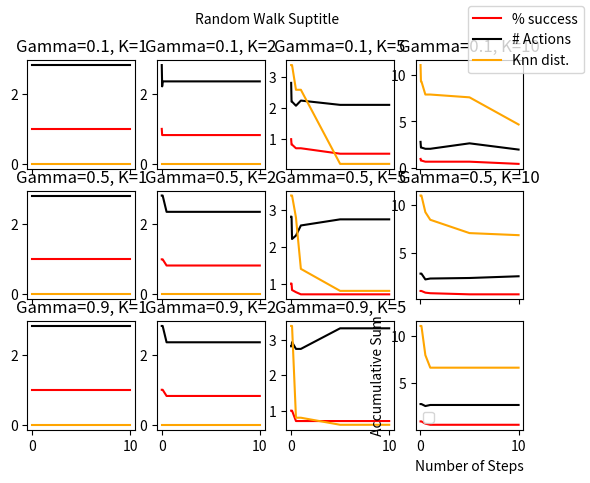

Reproduce this figure in Python.
import numpy as np
import matplotlib.pyplot as plt

full_result = {'0.1_1': [[1.0, 1.0, 1.0, 1.0, 1.0, 1.0, 1.0], [2.823529411764706, 2.823529411764706, 2.823529411764706, 2.823529411764706, 2.823529411764706, 2.823529411764706, 2.823529411764706], [0.0, 0.0, 0.0, 0.0, 0.0, 0.0, 0.0]], '0.1_2': [[1.0, 0.8235294117647058, 0.8235294117647058, 0.8235294117647058, 0.8235294117647058, 0.8235294117647058, 0.8235294117647058], [2.823529411764706, 2.2142857142857144, 2.357142857142857, 2.357142857142857, 2.357142857142857, 2.357142857142857, 2.357142857142857], [0.0, 0.0, 0.0, 0.0, 0.0, 0.0, 0.0]], '0.1_5': [[1.0, 0.8235294117647058, 0.8235294117647058, 0.7058823529411765, 0.7058823529411765, 0.5294117647058824, 0.5294117647058824], [2.823529411764706, 2.2142857142857144, 2.2142857142857144, 2.0833333333333335, 2.25, 2.111111111111111, 2.111111111111111], [3.4000000000000004, 3.4000000000000004, 3.4000000000000004, 2.5999999999999996, 2.5999999999999996, 0.2, 0.2]], '0.1_10': [[1.0, 0.8235294117647058, 0.8235294117647058, 0.7058823529411765, 0.7058823529411765, 0.7058823529411765, 0.47058823529411764], [2.823529411764706, 2.2142857142857144, 2.2142857142857144, 2.0833333333333335, 2.0833333333333335, 2.6666666666666665, 2.0], [11.028427124746191, 9.279898987322333, 9.279898987322333, 7.879898987322333, 7.879898987322333, 7.579898987322333, 4.679898987322333]], '0.5_1': [[1.0, 1.0, 1.0, 1.0, 1.0, 1.0, 1.0], [2.823529411764706, 2.823529411764706, 2.823529411764706, 2.823529411764706, 2.823529411764706, 2.823529411764706, 2.823529411764706], [0.0, 0.0, 0.0, 0.0, 0.0, 0.0, 0.0]], '0.5_2': [[1.0, 1.0, 1.0, 0.8235294117647058, 0.8235294117647058, 0.8235294117647058, 0.8235294117647058], [2.823529411764706, 2.823529411764706, 2.823529411764706, 2.357142857142857, 2.357142857142857, 2.357142857142857, 2.357142857142857], [0.0, 0.0, 0.0, 0.0, 0.0, 0.0, 0.0]], '0.5_5': [[1.0, 1.0, 0.8235294117647058, 0.7647058823529411, 0.7058823529411765, 0.7058823529411765, 0.7058823529411765], [2.823529411764706, 2.823529411764706, 2.2142857142857144, 2.3076923076923075, 2.5833333333333335, 2.75, 2.75], [3.4, 3.4, 3.4, 2.8, 1.4, 0.8, 0.8]], '0.5_10': [[1.0, 1.0, 1.0, 0.8235294117647058, 0.7647058823529411, 0.6470588235294118, 0.6470588235294118], [2.823529411764706, 2.823529411764706, 2.823529411764706, 2.2142857142857144, 2.3076923076923075, 2.3636363636363638, 2.5454545454545454], [11.028427124746191, 11.028427124746191, 11.028427124746191, 9.279898987322333, 8.479898987322333, 7.079898987322333, 6.862741699796953]], '0.9_1': [[1.0, 1.0, 1.0, 1.0, 1.0, 1.0, 1.0], [2.823529411764706, 2.823529411764706, 2.823529411764706, 2.823529411764706, 2.823529411764706, 2.823529411764706, 2.823529411764706], [0.0, 0.0, 0.0, 0.0, 0.0, 0.0, 0.0]], '0.9_2': [[1.0, 1.0, 1.0, 0.8235294117647058, 0.8235294117647058, 0.8235294117647058, 0.8235294117647058], [2.823529411764706, 2.823529411764706, 2.823529411764706, 2.357142857142857, 2.357142857142857, 2.357142857142857, 2.357142857142857], [0.0, 0.0, 0.0, 0.0, 0.0, 0.0, 0.0]], '0.9_5': [[1.0, 1.0, 1.0, 0.7058823529411765, 0.7058823529411765, 0.7058823529411765, 0.7058823529411765], [2.823529411764706, 2.823529411764706, 2.9411764705882355, 2.75, 2.75, 3.3333333333333335, 3.3333333333333335], [3.4000000000000004, 3.4000000000000004, 3.4000000000000004, 0.8, 0.8, 0.6, 0.6]], '0.9_10': [[1.0, 1.0, 1.0, 0.7647058823529411, 0.6470588235294118, 0.6470588235294118, 0.6470588235294118], [2.823529411764706, 2.823529411764706, 2.823529411764706, 2.6153846153846154, 2.727272727272727, 2.727272727272727, 2.727272727272727], [11.028427124746191, 11.028427124746191, 11.028427124746191, 7.962741699796952, 6.645584412271571, 6.645584412271571, 6.645584412271571]]}

fig, axs = plt.subplots(3, 4, sharex=True)
fig.suptitle('Change in % success, # Actions and Avg. KNN dist', fontsize=18)
seq_gamma = [0.1, 0.5, 0.9]
seq_closest_points = [1, 2, 5, 10]
# for k, benchmark in enumerate(all_benchmarks):
for i, gamma in enumerate(seq_gamma):
    for j, closest_points in enumerate(seq_closest_points):
        # i, j = k // 6, k % 6
        # l1 = axs[i, j].plot([10, 5, 1, 0.5, 0.1, 0.05, 0.01], rapt_avg_bitwidth[benchmark], 'o--', color='orange')
        # l2 = axs[i, j].plot([1, 2, 3, 4, 5], adapt_avg_bitwidth[benchmark], 'o--')
        # axs[i, j].set_xlim([0, 10])
        # axs[i, j].set_ylim([0, 12])
        # print(i, j, "hello")
        l1 = axs[i, j].plot([0.01, 0.05, 0.1, 0.5, 1, 5, 10], full_result[f'{gamma}_{closest_points}'][0], color="red")
        l2 = axs[i, j].plot([0.01, 0.05, 0.1, 0.5, 1, 5, 10], full_result[f'{gamma}_{closest_points}'][1], color="black")
        l3 = axs[i, j].plot([0.01, 0.05, 0.1, 0.5, 1, 5, 10], full_result[f'{gamma}_{closest_points}'][2], color="orange")

        # axs[i, j].legend(('RAPT', 'ADAPT'), loc='lower right')
        axs[i, j].set()
        axs[i, j].set_title(f'Gamma={gamma}, K={closest_points}', fontsize=12)
        # axs[i, j].set(xlabel='Knn distance lambda', ylabel='3 quantities')
# import ipdb; ipdb.set_trace()
l1 = l1[0]
l2 = l2[0]
l3 = l3[0]
# handles, labels = axs[i, j].get_legend_handles_labels()
fig.legend([l1, l2, l3], labels=["% success", "# Actions", "Knn dist."], loc='upper right')
# plt.grid(False)
# plt.xlabel("common X")
# plt.ylabel("common Y")
plt.show()



        
plt.legend(loc='lower left')
# Add title and x, y labels
plt.title("", fontsize=16, fontweight='bold')
plt.suptitle("Random Walk Suptitle", fontsize=10)
plt.xlabel("Number of Steps")
plt.ylabel("Accumulative Sum")
plt.savefig("sweep_knn_lambda.png")

